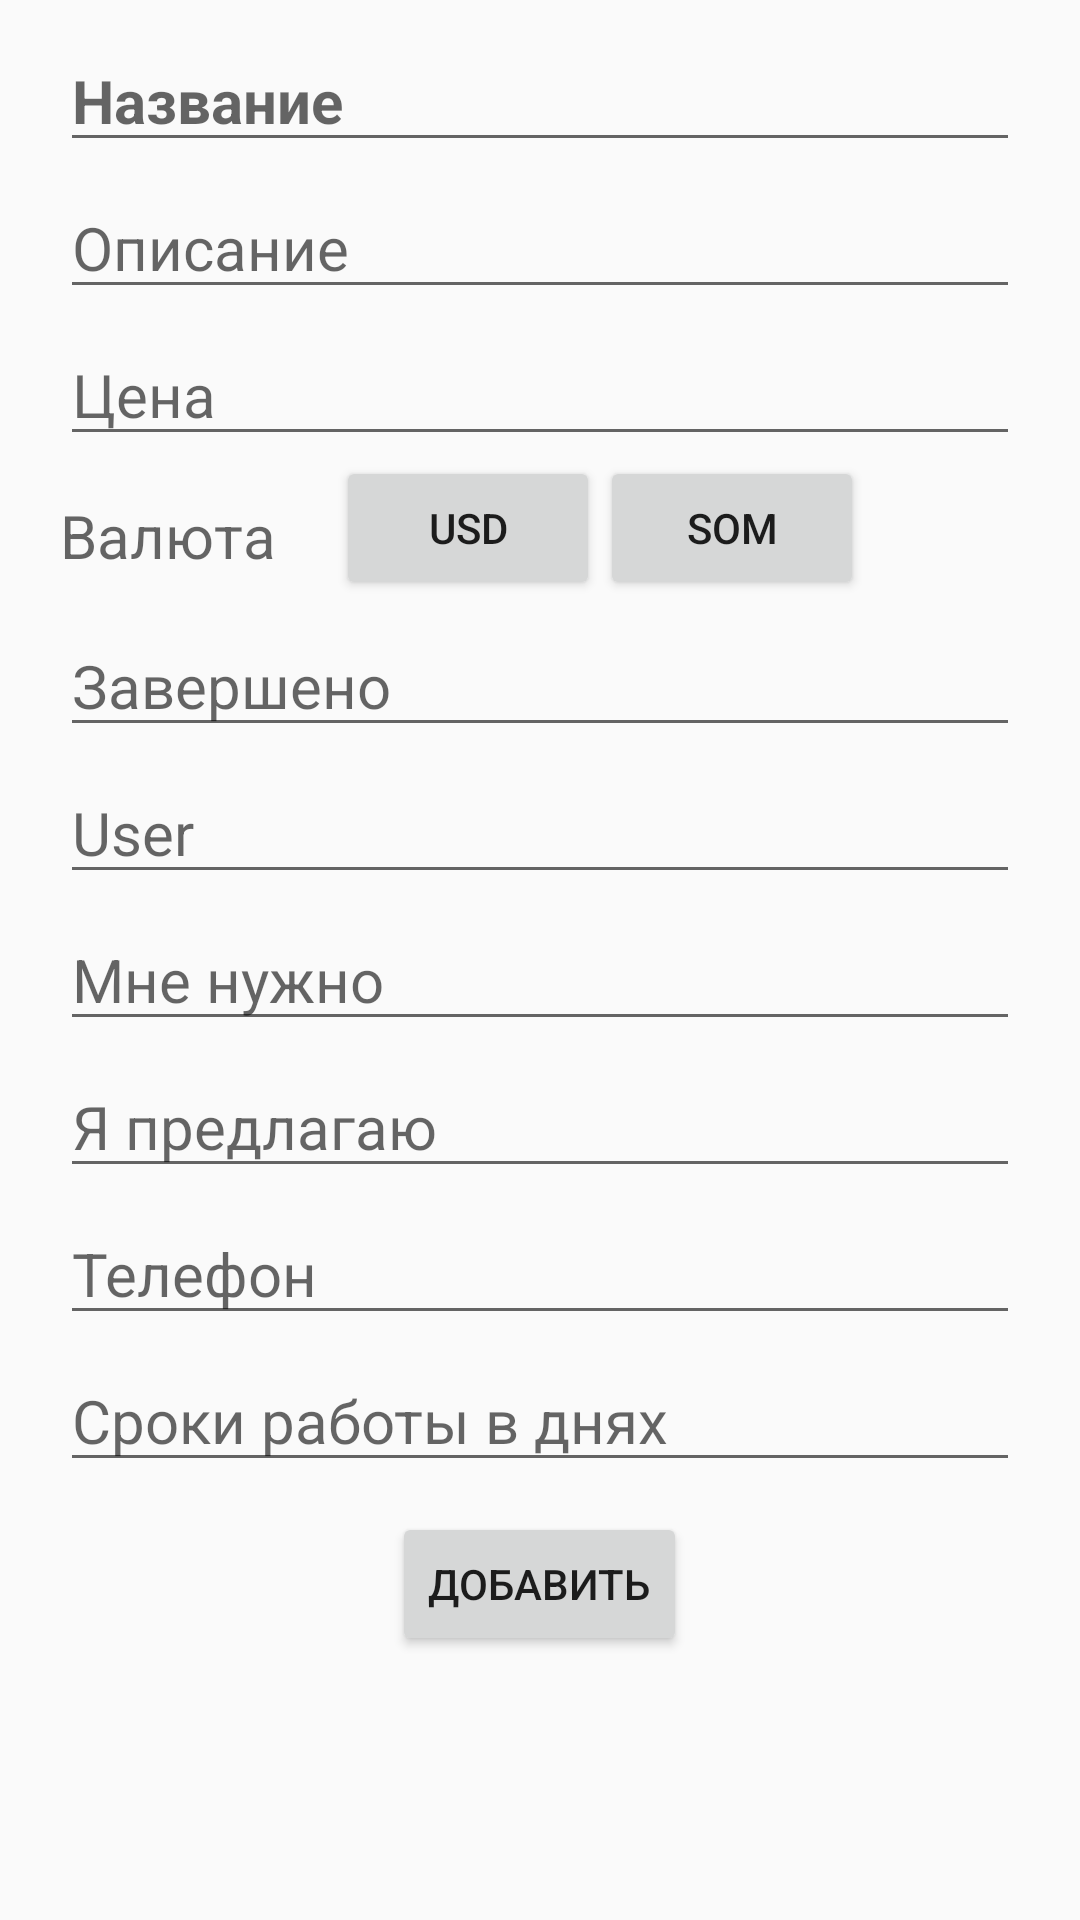

Write the Android layout XML for this screen, with the resource values it uses.
<!-- AndroidManifest.xml: application theme Theme.GrantAppForItAcademy -->
<!-- res/layout/fragment_business_adverts_post.xml -->
<?xml version="1.0" encoding="utf-8"?>
<RelativeLayout xmlns:android="http://schemas.android.com/apk/res/android"
    xmlns:tools="http://schemas.android.com/tools"
    android:layout_width="match_parent"
    android:layout_height="match_parent"
    tools:context=".main.ui.business_adverts.business_adverts_post.BusinessAdvertsPostFragment">

    <ScrollView
        android:layout_width="match_parent"
        android:layout_height="match_parent"
        tools:ignore="UselessParent">
        <RelativeLayout
            android:layout_width="match_parent"
            android:layout_height="wrap_content">


            <EditText
                android:id="@+id/title"
                android:layout_width="match_parent"
                android:layout_height="wrap_content"
                android:layout_marginStart="20dp"
                android:layout_marginTop="10dp"
                android:layout_marginEnd="20dp"
                android:hint="Название"
                android:textColor="@color/black"
                android:textSize="20sp"
                android:textStyle="bold" />

            <EditText
                android:id="@+id/description"
                android:layout_width="match_parent"
                android:layout_height="wrap_content"
                android:layout_below="@+id/title"
                android:layout_marginStart="20dp"
                android:layout_marginTop="5dp"
                android:layout_marginEnd="20dp"
                android:hint="Описание"
                android:textColor="@color/black"
                android:textSize="20sp" />
            <EditText
                android:id="@+id/price"
                android:layout_width="match_parent"
                android:layout_height="wrap_content"
                android:layout_below="@+id/description"
                android:layout_marginStart="20dp"
                android:layout_marginTop="5dp"
                android:layout_marginEnd="20dp"
                android:hint="Цена"
                android:textColor="@color/black"
                android:textSize="20sp" />

            <LinearLayout
                android:id="@+id/currency"
                android:layout_width="match_parent"
                android:layout_height="wrap_content"
                android:layout_below="@+id/price"
                android:layout_marginStart="20dp"
                android:layout_marginEnd="20dp"
                android:orientation="horizontal">
                <TextView
                    android:id="@+id/currencyText"
                    android:layout_width="wrap_content"
                    android:layout_height="wrap_content"
                    android:layout_marginTop="5dp"
                    android:layout_marginEnd="20dp"
                    android:hint="Валюта"
                    android:textColor="@color/black"
                    android:textSize="20sp" />

                <Button
                    android:id="@+id/usd"
                    android:layout_width="wrap_content"
                    android:layout_height="wrap_content"
                    android:text="USD" />

                <Button
                    android:id="@+id/som"
                    android:layout_width="wrap_content"
                    android:layout_height="wrap_content"
                    android:text="SOM" />

            </LinearLayout>



            <EditText
                android:id="@+id/completed"
                android:layout_width="match_parent"
                android:layout_height="wrap_content"
                android:layout_below="@+id/currency"
                android:layout_marginStart="20dp"
                android:layout_marginTop="5dp"
                android:layout_marginEnd="20dp"
                android:hint="Завершено"
                android:textColor="@color/black"
                android:textSize="20sp" />
            <EditText
                android:id="@+id/user"
                android:layout_width="match_parent"
                android:layout_height="wrap_content"
                android:layout_below="@+id/completed"
                android:layout_marginStart="20dp"
                android:layout_marginTop="5dp"
                android:layout_marginEnd="20dp"
                android:hint="User"
                android:textColor="@color/black"
                android:textSize="20sp" />
            <EditText
                android:id="@+id/needs"
                android:layout_width="match_parent"
                android:layout_height="wrap_content"
                android:layout_below="@+id/user"
                android:layout_marginStart="20dp"
                android:layout_marginTop="5dp"
                android:layout_marginEnd="20dp"
                android:hint="Мне нужно"
                android:textColor="@color/black"
                android:textSize="20sp" />

            <EditText
                android:id="@+id/suggest"
                android:layout_width="match_parent"
                android:layout_height="wrap_content"
                android:layout_below="@+id/needs"
                android:layout_marginStart="20dp"
                android:layout_marginTop="5dp"
                android:layout_marginEnd="20dp"
                android:hint="Я предлагаю"
                android:textColor="@color/black"
                android:textSize="20sp" />


            <EditText
                android:id="@+id/tel"
                android:layout_width="match_parent"
                android:layout_height="wrap_content"
                android:layout_below="@+id/suggest"
                android:layout_marginStart="20dp"
                android:layout_marginTop="5dp"
                android:layout_marginEnd="20dp"
                android:hint="Телефон"
                android:textColor="@color/black"
                android:textSize="20sp" />


            <EditText
                android:id="@+id/days"
                android:layout_width="match_parent"
                android:layout_height="wrap_content"
                android:layout_below="@+id/tel"
                android:layout_marginStart="20dp"
                android:layout_marginTop="5dp"
                android:layout_marginEnd="20dp"
                android:hint="Сроки работы в днях"
                android:textColor="@color/black"
                android:textSize="20sp" />

            <Button
                android:id="@+id/addNewAdvert"
                android:layout_width="wrap_content"
                android:layout_height="wrap_content"
                android:layout_below="@+id/days"
                android:layout_centerHorizontal="true"
                android:layout_marginVertical="10dp"
                android:text="Добавить" />

        </RelativeLayout>
    </ScrollView>


</RelativeLayout>
<!-- resources referenced by this layout -->
<resources>
  <style name="Theme.GrantAppForItAcademy" parent="Theme.AppCompat.Light.NoActionBar">
          
          <item name="colorPrimary">@color/purple_500</item>
          <item name="colorPrimaryVariant">@color/purple_700</item>
          <item name="colorOnPrimary">@color/white</item>
          
          <item name="colorSecondary">@color/teal_200</item>
          <item name="colorSecondaryVariant">@color/teal_700</item>
          <item name="colorOnSecondary">@color/black</item>
          
          <item name="android:statusBarColor" tools:targetApi="l">?attr/colorPrimaryVariant</item>
          
      </style>
  <!-- not gathered from this repository: default colours our renderer supplied (Android Studio template values) -->
  <color name="purple_500">#FF6200EE</color>
  <color name="purple_700">#FF3700B3</color>
  <color name="teal_200">#FF03DAC5</color>
  <color name="teal_700">#FF018786</color>
  <color name="black">#FF000000</color>
  <color name="white">#FFFFFFFF</color>
</resources>
